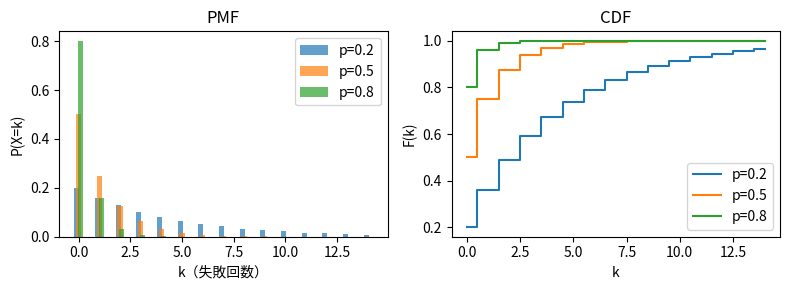

The script that saved this image:
import matplotlib.pyplot as plt
import numpy as np
from scipy.stats import geom

fig, axes = plt.subplots(1, 2, figsize=[8, 3])

for p in [0.2, 0.5, 0.8]:
    k = np.arange(0, 15)
    # scipy's geom uses "number of trials" convention, shift by 1
    pmf = geom.pmf(k + 1, p=p)
    axes[0].bar(k + (p - 0.5) * 0.3, pmf, width=0.25, alpha=0.7, label=f"p={p}")

    cdf = geom.cdf(k + 1, p=p)
    axes[1].step(k, cdf, where='mid', label=f"p={p}")

axes[0].set(title="PMF", xlabel="k\uff08\u5931\u6557\u56de\u6570\uff09", ylabel="P(X=k)")
axes[0].legend()
axes[1].set(title="CDF", xlabel="k", ylabel="F(k)")
axes[1].legend()
fig.tight_layout()
fig.show()